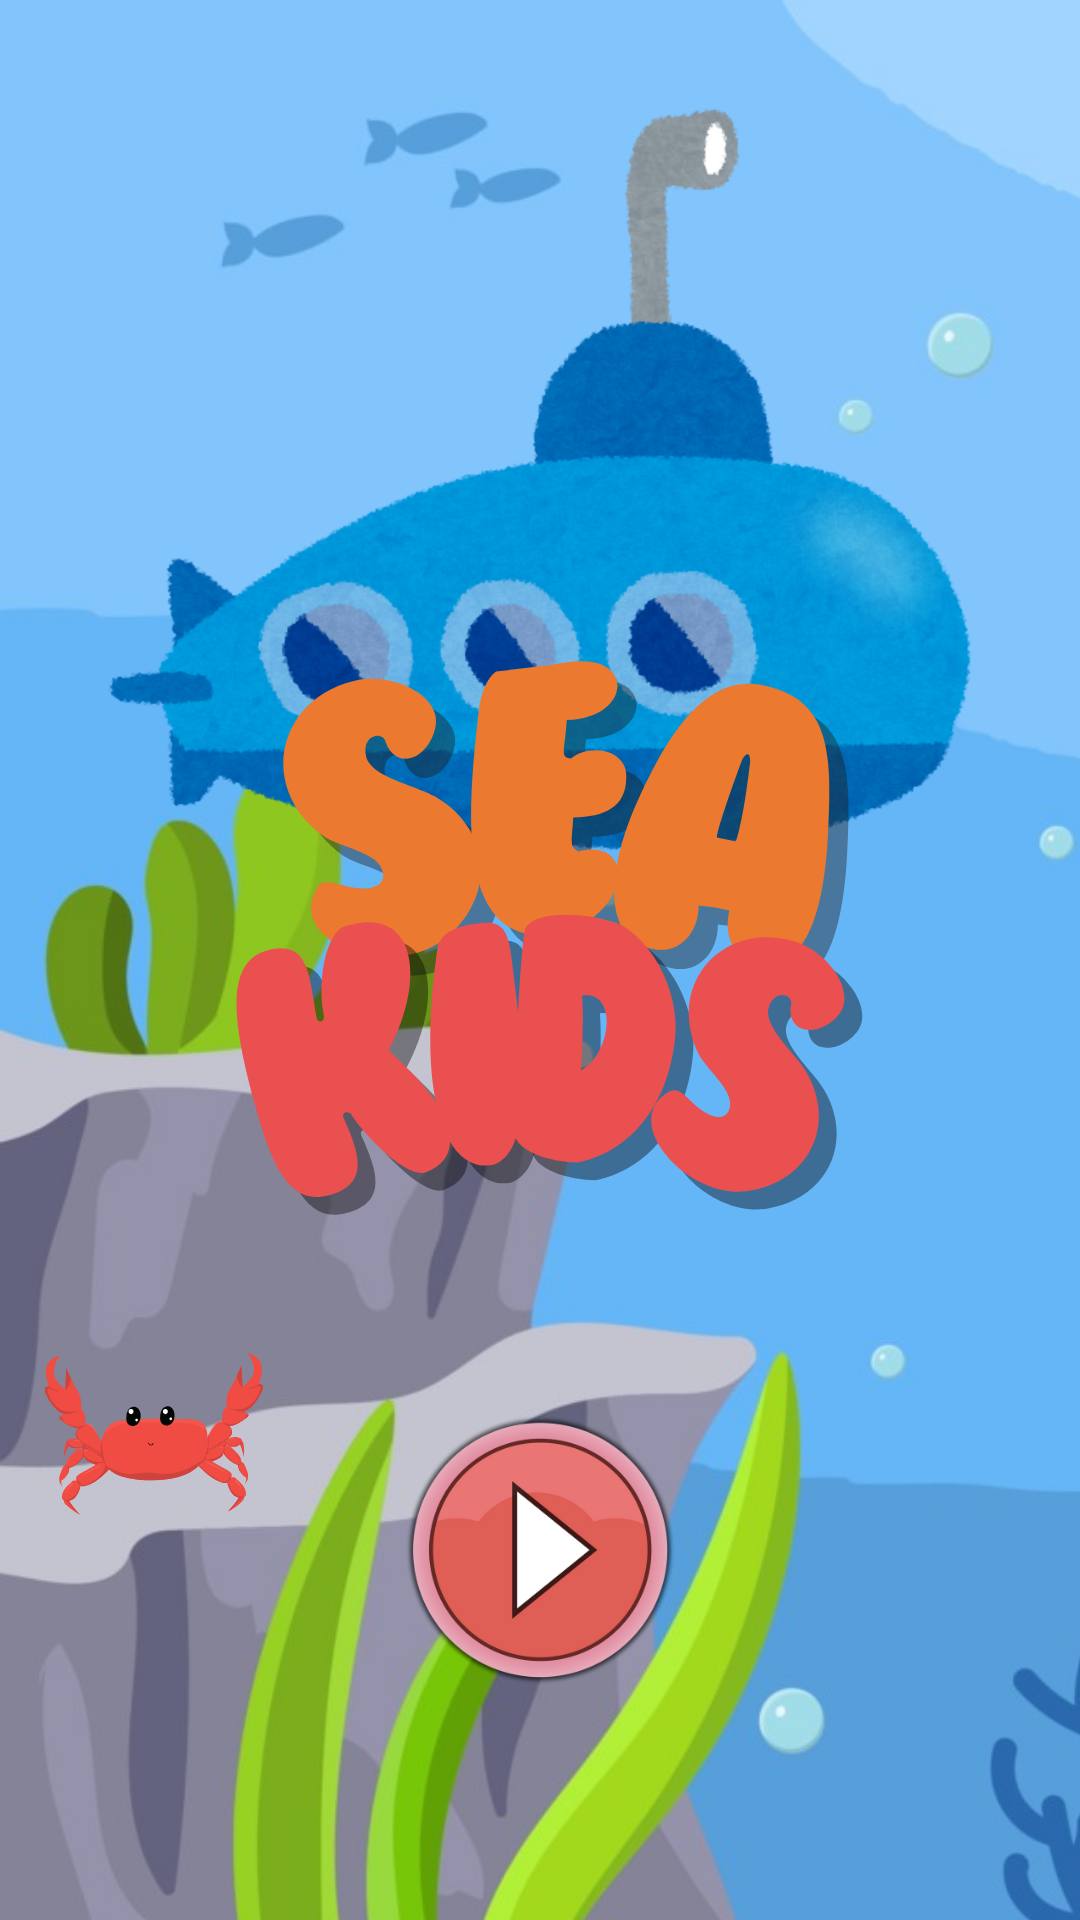

Layout XML and referenced resources for this Android screen:
<!-- AndroidManifest.xml: application theme Theme.SeaKidsGlobalSolution -->
<!-- res/layout/activity_main.xml -->
<?xml version="1.0" encoding="utf-8"?>
<androidx.constraintlayout.widget.ConstraintLayout xmlns:android="http://schemas.android.com/apk/res/android"
    xmlns:app="http://schemas.android.com/apk/res-auto"
    xmlns:tools="http://schemas.android.com/tools"
    android:id="@+id/main"
    android:layout_width="match_parent"
    android:layout_height="match_parent"
    tools:context=".MainActivity">

    <ImageView
        android:id="@+id/imageView4"
        android:layout_width="wrap_content"
        android:layout_height="wrap_content"
        app:layout_constraintStart_toStartOf="parent"
        app:layout_constraintTop_toTopOf="parent"
        app:srcCompat="@drawable/inicial" />

    <Button
        android:id="@+id/buttonfirst"
        android:layout_width="102dp"
        android:layout_height="96dp"
        android:background="@android:color/transparent"
        android:text="@string/button"
        android:textColor="@android:color/transparent"
        app:layout_constraintBottom_toBottomOf="parent"
        app:layout_constraintEnd_toEndOf="parent"
        app:layout_constraintHorizontal_bias="0.498"
        app:layout_constraintStart_toStartOf="parent"
        app:layout_constraintTop_toTopOf="parent"
        app:layout_constraintVertical_bias="0.856" />

</androidx.constraintlayout.widget.ConstraintLayout>
<!-- resources referenced by this layout -->
<resources>
  <!-- drawable inicial: png bitmap (drawable, 681733 bytes) -->
  <string name="button" />
  <style name="Theme.SeaKidsGlobalSolution" parent="Base.Theme.SeaKidsGlobalSolution" />
  <style name="Base.Theme.SeaKidsGlobalSolution" parent="Theme.Material3.DayNight.NoActionBar">
          
          
      </style>
</resources>
